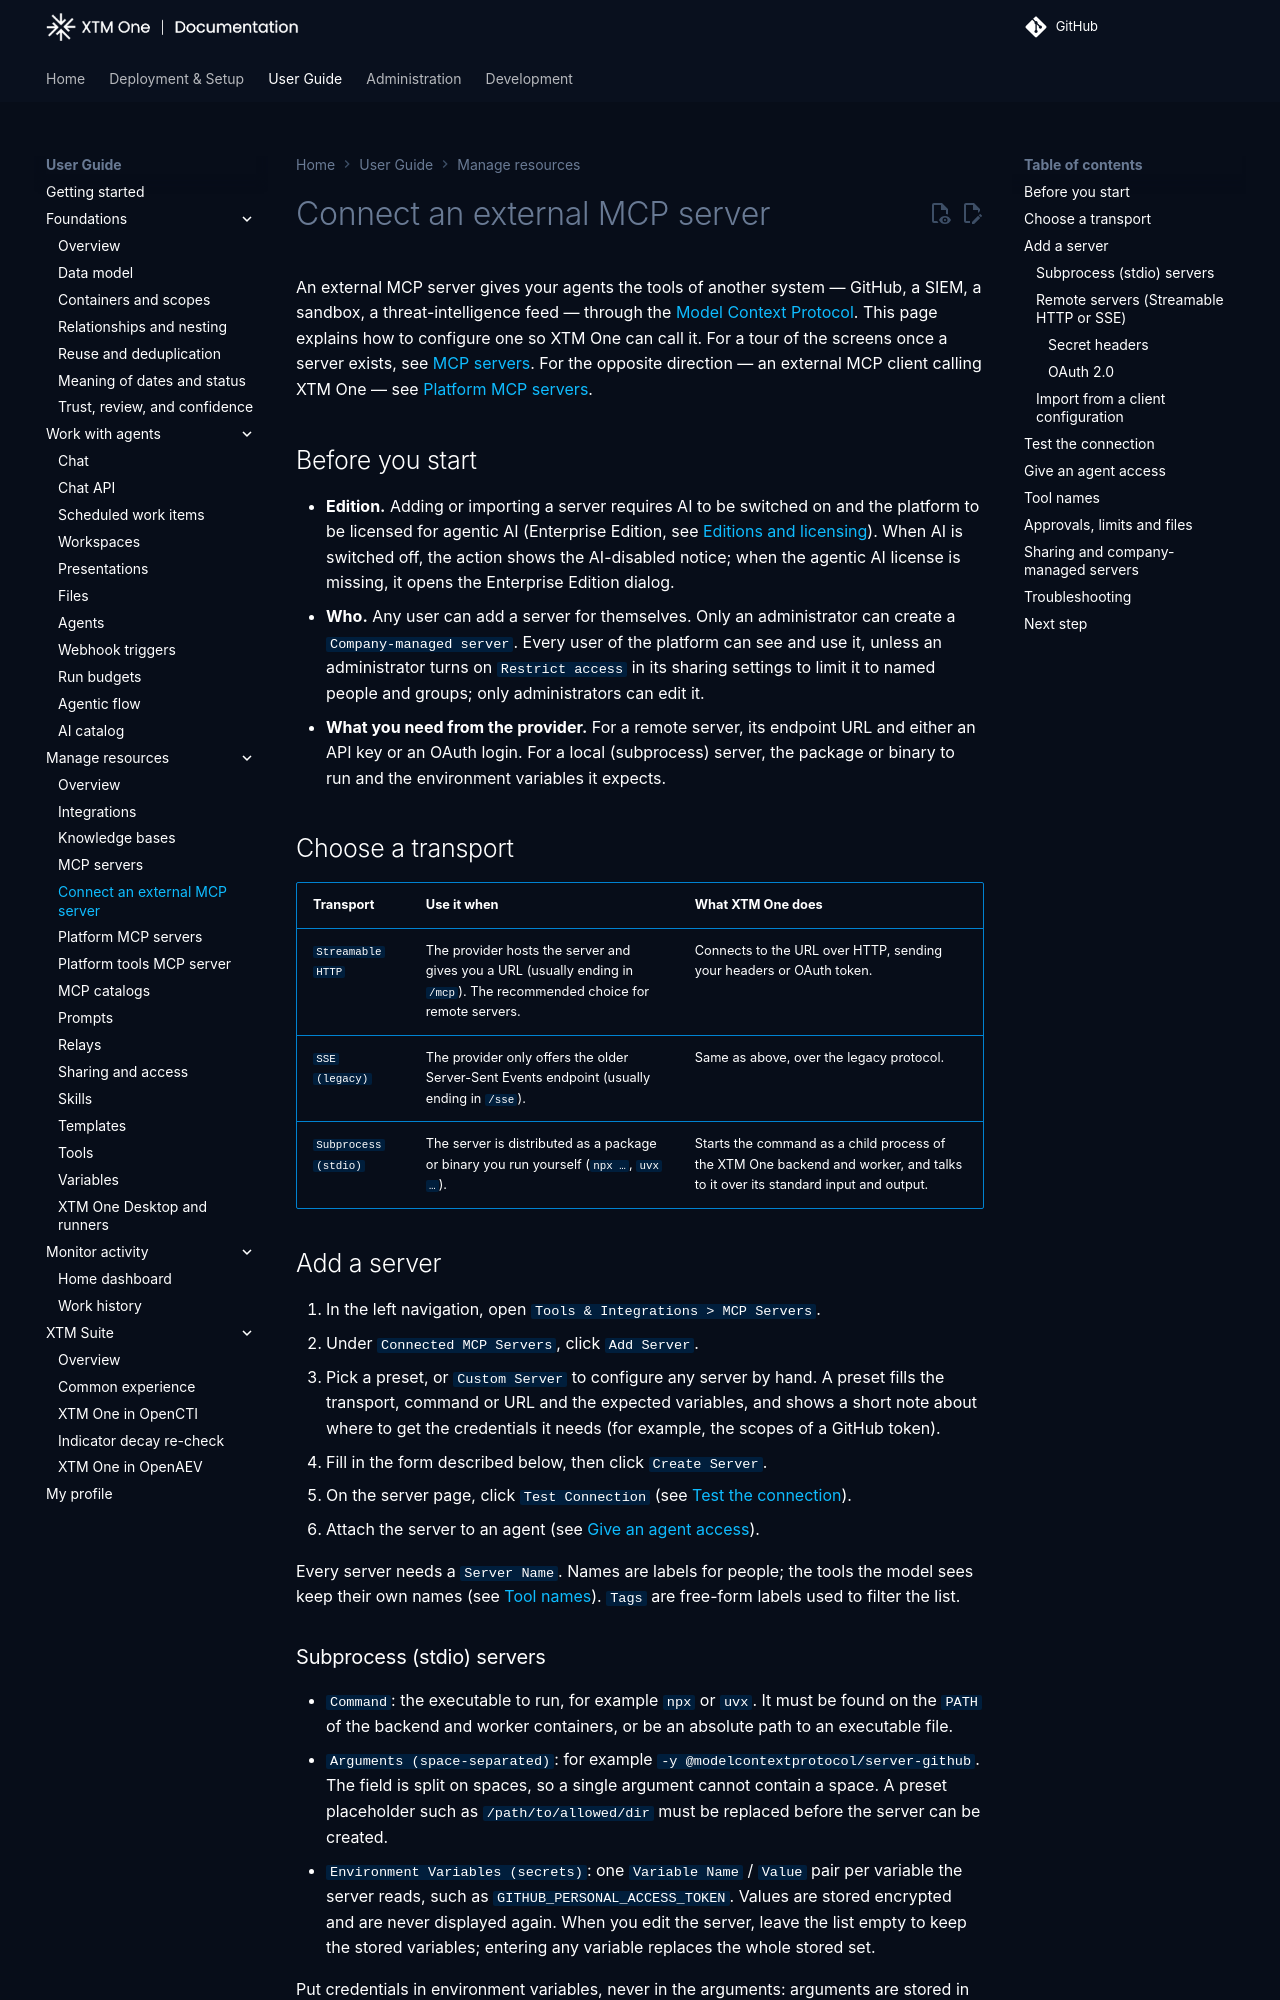

repository: XTM-One-Platform/xtm-one · page: 1.261003.0/usage/resources/connect-mcp-server/index.html · generator: mkdocs

# Connect an external MCP server

An external MCP server gives your agents the tools of another system — GitHub, a SIEM, a sandbox, a threat-intelligence feed — through the [Model Context Protocol](https://modelcontextprotocol.io). This page explains how to configure one so XTM One can call it. For a tour of the screens once a server exists, see [MCP servers](mcp-servers.md). For the opposite direction — an external MCP client calling XTM One — see [Platform MCP servers](platform-mcp-servers.md).

## Before you start

- **Edition.** Adding or importing a server requires AI to be switched on and the platform to be licensed for agentic AI (Enterprise Edition, see [Editions and licensing](../../administration/editions-and-licensing.md)). When AI is switched off, the action shows the AI-disabled notice; when the agentic AI license is missing, it opens the Enterprise Edition dialog.
- **Who.** Any user can add a server for themselves. Only an administrator can create a `Company-managed server`. Every user of the platform can see and use it, unless an administrator turns on `Restrict access` in its sharing settings to limit it to named people and groups; only administrators can edit it.
- **What you need from the provider.** For a remote server, its endpoint URL and either an API key or an OAuth login. For a local (subprocess) server, the package or binary to run and the environment variables it expects.

## Choose a transport

| Transport | Use it when | What XTM One does |
|---|---|---|
| `Streamable HTTP` | The provider hosts the server and gives you a URL (usually ending in `/mcp`). The recommended choice for remote servers. | Connects to the URL over HTTP, sending your headers or OAuth token. |
| `SSE (legacy)` | The provider only offers the older Server-Sent Events endpoint (usually ending in `/sse`). | Same as above, over the legacy protocol. |
| `Subprocess (stdio)` | The server is distributed as a package or binary you run yourself (`npx …`, `uvx …`). | Starts the command as a child process of the XTM One backend and worker, and talks to it over its standard input and output. |

## Add a server

1. In the left navigation, open `Tools & Integrations > MCP Servers`.
2. Under `Connected MCP Servers`, click `Add Server`.
3. Pick a preset, or `Custom Server` to configure any server by hand. A preset fills the transport, command or URL and the expected variables, and shows a short note about where to get the credentials it needs (for example, the scopes of a GitHub token).
4. Fill in the form described below, then click `Create Server`.
5. On the server page, click `Test connection` (see [Test the connection](#test-the-connection)).
6. Attach the server to an agent (see [Give an agent access](#give-an-agent-access)).

Every server needs a `Server Name`. Names are labels for people; the tools the model sees keep their own names (see [Tool names](#tool-names)). `Tags` are free-form labels used to filter the list.
